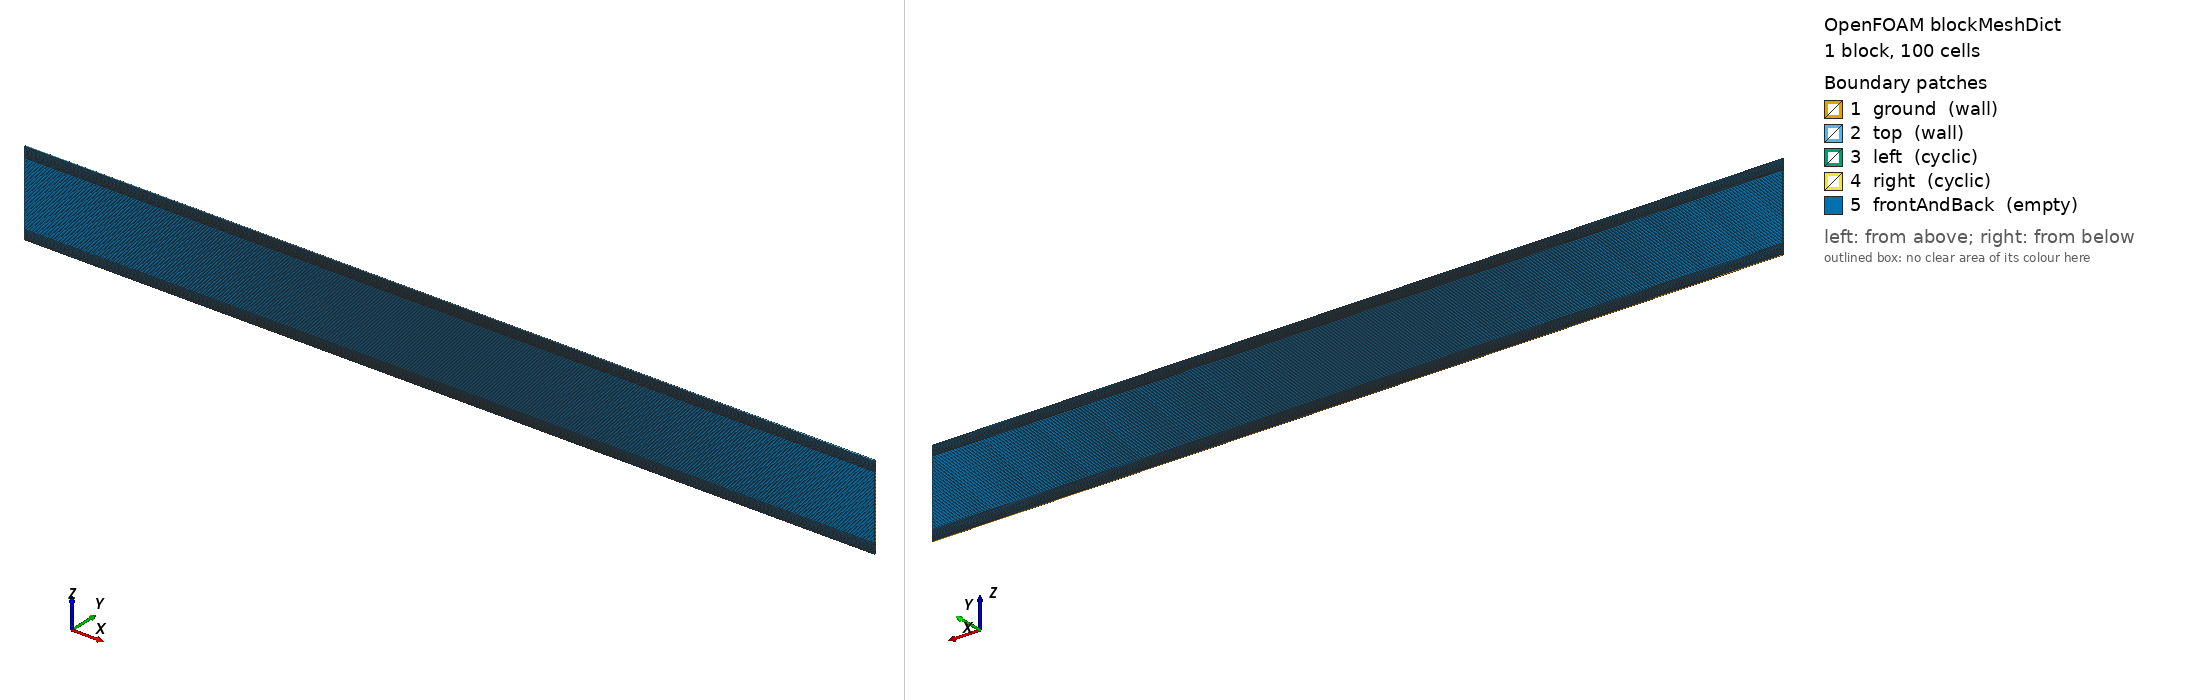

OpenFOAM case: the mesh blockMesh builds from blockMeshDict, 1 block(s), 100 cells. Boundary patches (legend numbers): 1 ground (wall), 2 top (wall), 3 left (cyclic), 4 right (cyclic), 5 frontAndBack (empty). Left view from above one corner, right view from below the opposite corner. Boundary conditions: 0 field file(s) under 0/; 0 of 5 drawn patches have an entry in a shipped field file.

=== system/blockMeshDict ===
/*---------------------------------------------------------------------------*\
| =========                 |                                                 |
| \\      /  F ield         | OpenFOAM: The Open Source CFD Toolbox           |
|  \\    /   O peration     | Version:  1.4                                   |
|   \\  /    A nd           | Web:      http://www.openfoam.org               |
|    \\/     M anipulation  |                                                 |
\*---------------------------------------------------------------------------*/

FoamFile
{
    version         2.0;
    format          ascii;

    root            "";
    case            "";
    instance        "";
    local           "";

    class           dictionary;
    object          blockMeshDict;
}

// * * * * * * * * * * * * * * * * * * * * * * * * * * * * * * * * * * * * * //

convertToMeters 1;

vertices
(
    (   0 0.02  0)         // 0
    ( 10 0.02  0)         // 1
    ( 10 0.02  1)         // 2
    (   0 0.02  1)         // 3
    (   0    0  0)         // 4
    ( 10    0  0)         // 5
    ( 10    0  1)         // 6
    (   0    0  1)         // 7
);

blocks
(
    hex (0 1 2 3 4 5 6 7) (1 100 1)
    simpleGrading
    (
        1                  // x-direction expansion ratio
        (
            (0.125 0.25 2)    // 12.5% y-dir, 25% cells, expansion = 2
            (0.75 0.5 1)    // 75% y-dir, 50% cells, expansion = 1
            (0.125 0.25 2) // 12.5% y-dir, 25% cells, expansion = 2
        )
        3                  // z-direction expansion ratio
    )
);

edges
(
);

boundary
(
    ground
    {
        type wall;
        faces
        (
            (1 5 4 0)
        );
    }
    top
    {
        type wall;
        faces
        (
            (3 7 6 2)
        );
    }
    left
    {
        type cyclic;
        neighbourPatch right;
        faces
        (
            (0 4 7 3)
        );
    }
    right
    {
        type cyclic;
        neighbourPatch left;
        faces
        (
            (1 5 6 2)
        );
    }
    frontAndBack
    {
        type empty;
        faces
        (
            (0 3 2 1)
            (4 5 6 7)
        );
    }
);

mergePatchPairs
(
);

// ************************************************************************* //
